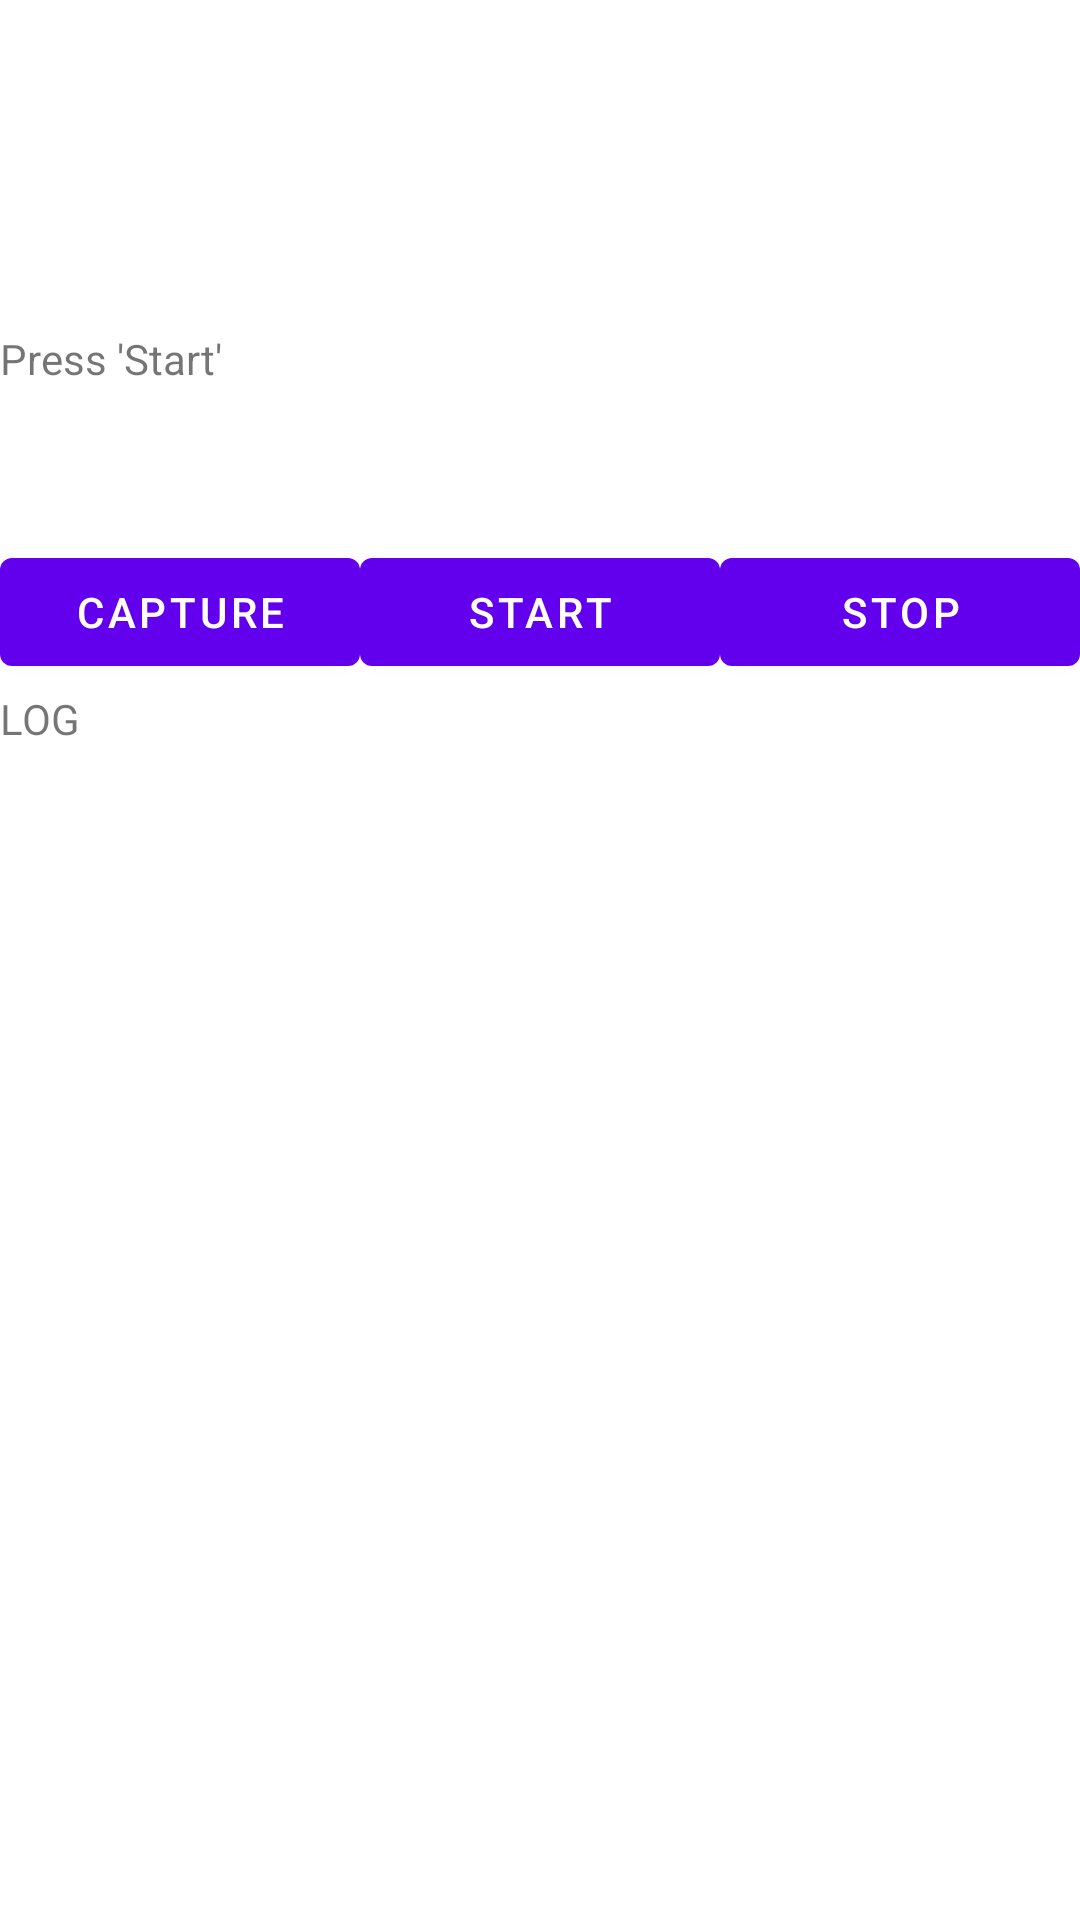

Produce the Android XML layout that renders to this screen, including the resource entries it uses.
<!-- AndroidManifest.xml: application theme Theme.TimeLapseFTP -->
<!-- res/layout/fragment_first.xml -->
<?xml version="1.0" encoding="utf-8"?>
<androidx.constraintlayout.widget.ConstraintLayout xmlns:android="http://schemas.android.com/apk/res/android"
    xmlns:app="http://schemas.android.com/apk/res-auto"
    xmlns:tools="http://schemas.android.com/tools"
    android:layout_width="match_parent"
    android:layout_height="match_parent"
    tools:context=".FirstFragment">


    <LinearLayout
        android:id="@+id/linearLayout"
        android:layout_width="match_parent"
        android:layout_height="wrap_content"
        android:layout_weight="1"
        android:orientation="vertical"
        app:layout_constraintBottom_toBottomOf="parent"
        app:layout_constraintTop_toTopOf="parent">

        <TextView
            android:id="@+id/textView"
            android:layout_width="match_parent"
            android:layout_height="70dp"
            android:text="Press 'Start'"
            android:layout_weight="0"
            app:layout_constraintBottom_toTopOf="@+id/linearLayout"
            app:layout_constraintEnd_toEndOf="parent"
            app:layout_constraintStart_toStartOf="parent"
            app:layout_constraintTop_toTopOf="parent" />

        <LinearLayout
            android:layout_width="match_parent"
            android:layout_height="50dp"
            android:orientation="horizontal"
            android:layout_weight="0"
            android:weightSum="3">

            <Button
                android:id="@+id/buttonCapture"
                android:layout_width="match_parent"
                android:layout_height="wrap_content"
                android:layout_weight="1"
                android:text="Capture" />

            <Button
                android:id="@+id/buttonStart"
                android:layout_width="match_parent"
                android:layout_height="wrap_content"
                android:layout_weight="1"
                android:text="Start" />

            <Button
                android:id="@+id/buttonStop"
                android:layout_width="match_parent"
                android:layout_height="wrap_content"
                android:layout_weight="1"
                android:text="Stop" />

        </LinearLayout>

        <TextView
            android:id="@+id/tvLog"
            android:layout_width="match_parent"
            android:layout_height="300dp"
            android:scrollbars="vertical"
            android:text="LOG" />
    </LinearLayout>




</androidx.constraintlayout.widget.ConstraintLayout>
<!-- resources referenced by this layout -->
<resources>
  <style name="Theme.TimeLapseFTP" parent="Theme.MaterialComponents.DayNight.DarkActionBar">
          
          <item name="colorPrimary">@color/purple_500</item>
          <item name="colorPrimaryVariant">@color/purple_700</item>
          <item name="colorOnPrimary">@color/white</item>
          
          <item name="colorSecondary">@color/teal_200</item>
          <item name="colorSecondaryVariant">@color/teal_700</item>
          <item name="colorOnSecondary">@color/black</item>
          
          <item name="android:statusBarColor" tools:targetApi="l">?attr/colorPrimaryVariant</item>
          
      </style>
  <!-- not gathered from this repository: default colours our renderer supplied (Android Studio template values) -->
  <color name="purple_500">#FF6200EE</color>
  <color name="purple_700">#FF3700B3</color>
  <color name="teal_200">#FF03DAC5</color>
  <color name="teal_700">#FF018786</color>
  <color name="black">#FF000000</color>
  <color name="white">#FFFFFFFF</color>
</resources>
